Run: headless pygame with SDL's dummy video driver; simulated clock (each Clock.tick advances the game by its frame time, no real sleeping); random seed 0; keys injected as events and as key.get_pressed() state; no mouse input.
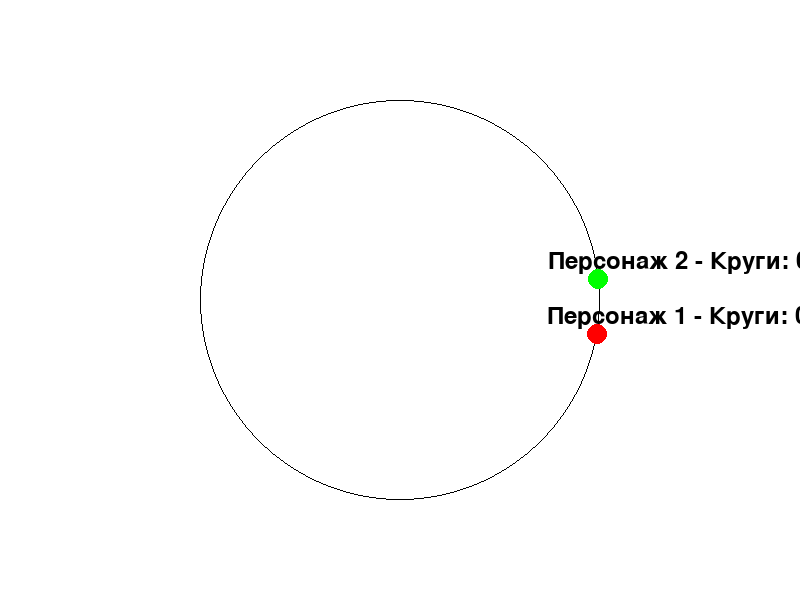
Frame 1 of 4 · flips 1–60 · no input
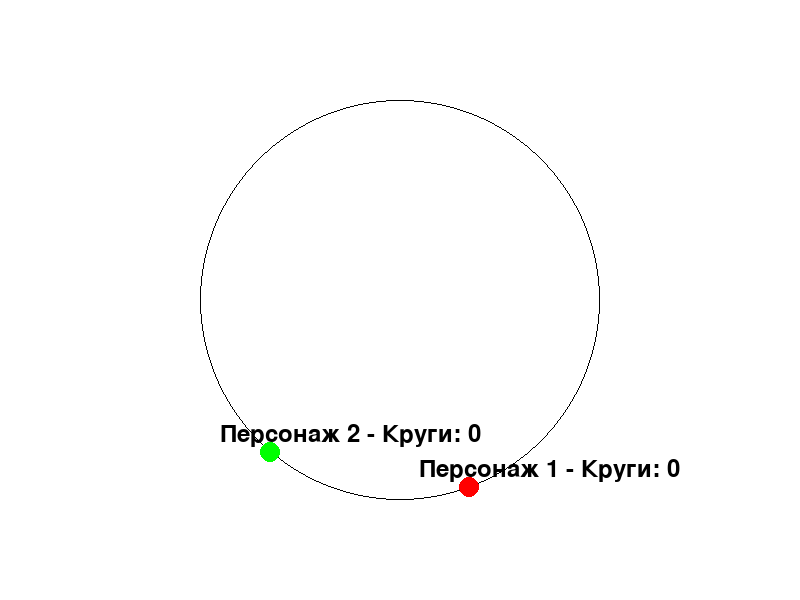
Frame 2 of 4 · flips 61–180 · tapped SPACE, RETURN · held RIGHT (→), D
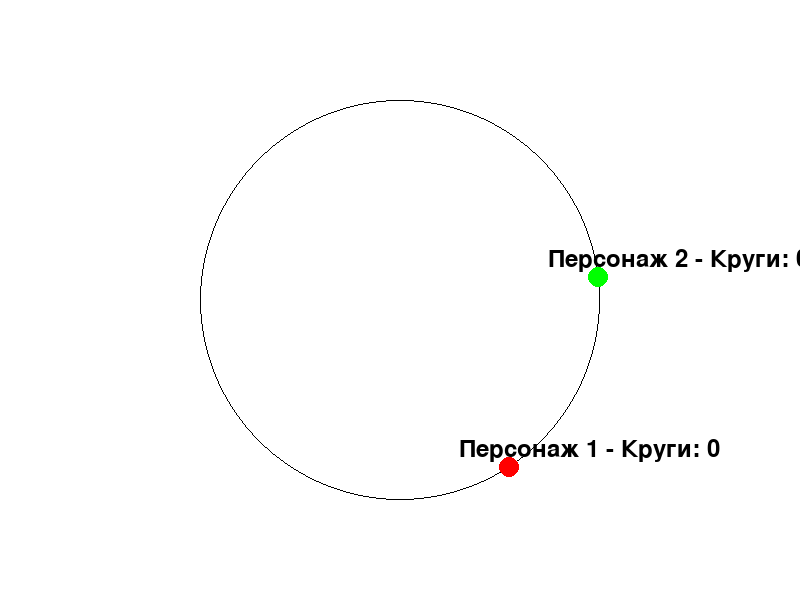
Frame 3 of 4 · flips 181–300 · held DOWN (↓), S
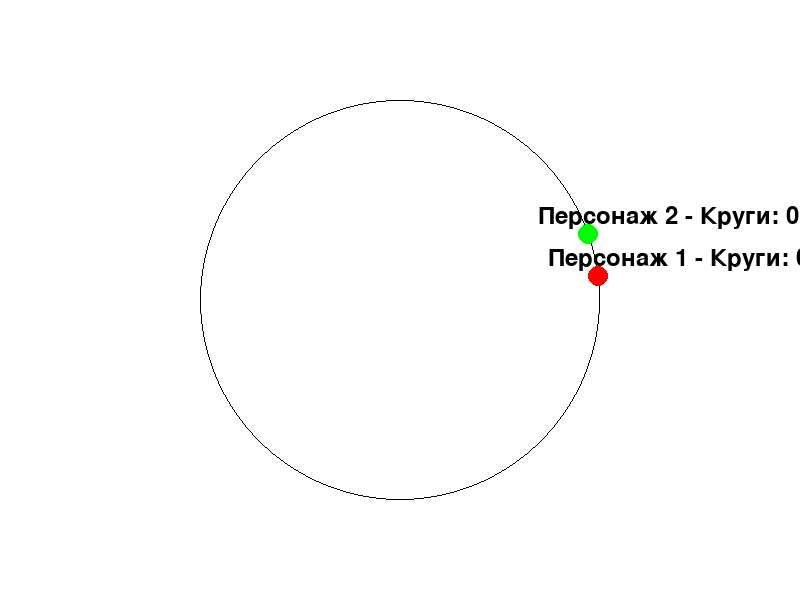
Frame 4 of 4 · flips 301–420 · held LEFT (←), A, UP (↑), W

The pygame program that drew these frames:

import pygame
import random
import math

pygame.init()

# Параметры окна
width, height = 800, 600
screen = pygame.display.set_mode((width, height))
pygame.display.set_caption("Гонка по кругу")

# Параметры круга
radius = 200
center_x, center_y = width // 2, height // 2

# Количество участников и кругов
num_participants = 2
num_laps = 2

colors = [(255, 0, 0), (0, 255, 0)]

# Инициализация участников
participants = []
for i in range(num_participants):
    participants.append({
        'name': f'Персонаж {i + 1}',
        'position': 0,
        'speed': random.uniform(0.01, 0.05),
        'direction': random.choice([1, -1]),
        'laps': 0
    })


# Функция для обновления позиции участника
def update_position(participant):
    participant['position'] += participant['speed'] * participant['direction']

    if participant['position'] >= 2 * math.pi:
        participant['position'] -= 2 * math.pi
        participant['laps'] += 1
    elif participant['position'] < -2 * math.pi:
        participant['position'] += 2 * math.pi
        participant['laps'] += 1


# Функция для расчета координат участника
def calculate_coordinates(position):
    x = center_x + radius * math.cos(position)
    y = center_y + radius * math.sin(position)
    return int(x), int(y)


# Главный цикл игры
running = True
clock = pygame.time.Clock()
step_counter = 0

while running:
    for event in pygame.event.get():
        if event.type == pygame.QUIT:
            running = False

    # Обновление позиций участников
    for participant in participants:
        update_position(participant)

    # Изменение скорости и направления через каждые 10 шагов
    step_counter += 1
    if step_counter % random.randint(5, 10) == 0:
        for participant in participants:
            participant['speed'] = random.uniform(0.01, 0.05)
            participant['direction'] = random.choice([1, -1])

    screen.fill((255, 255, 255))
    pygame.draw.circle(screen, (0, 0, 0), (center_x, center_y), radius, 1)

    # Отображение участников и их кругов
    for participant in participants:
        x, y = calculate_coordinates(participant['position'])
        pygame.draw.circle(screen, colors[participants.index(participant)], (x, y), 10)

        font = pygame.font.Font(None, 36)
        text = font.render(f"{participant['name']} - Круги: {participant['laps']}", True, (0, 0, 0))
        screen.blit(text, (x - 50, y - 30))

    # Проверка завершения гонки: если любой участник завершил заданное количество кругов или прошел -3 круга
    if any(participant['laps'] >= num_laps or participant['laps'] <= -3 for participant in participants):
        running = False

    pygame.display.flip()
    clock.tick(30)

print("Итоговые позиции участников:")
for i in sorted(participants, key=lambda p: p['laps'], reverse=True):
    print(f"{i['name']}: {i['laps']} кругов")

pygame.quit()
